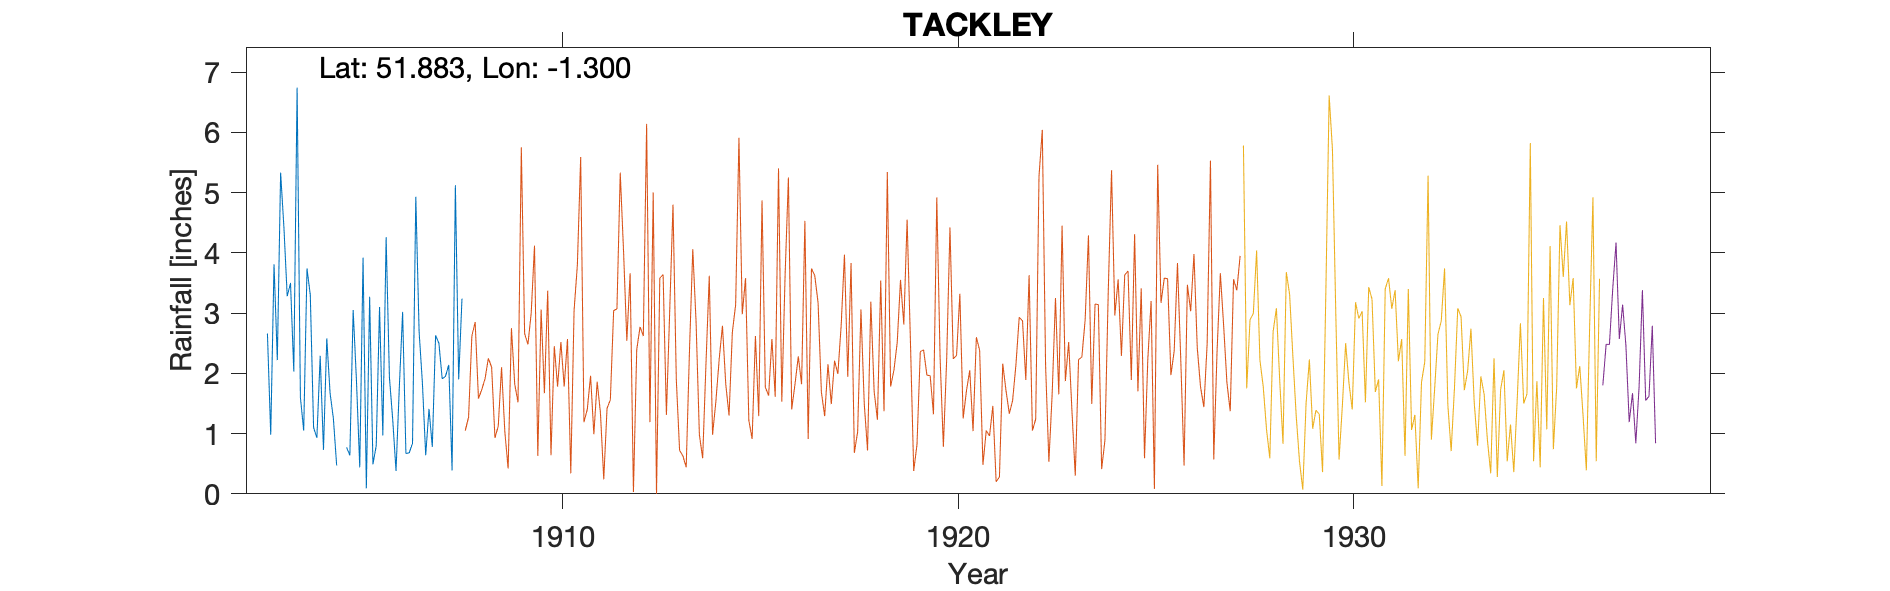

The file beside this chart, header and first rows:
TACKLEY (ST JOHNS FARM), , , , , , , , , , 
Grid ref, SP483207, Long, -1.3, Lat, 51.88, Elevation, 246, ft, , 
Station no, RR4153, , , , , , , , , 
, 1900, 1901, 1902, 1903, 1904, 1905, 1906, 1907, 1908, 1909
January, , , , 2.66, 3.74, 0.77, 4.26, 0.64, , 
February, , , , 0.98, 3.3, 0.64, 1.93, 1.41, , 
March, , , , 3.81, 1.1, 3.05, 1.23, 0.78, , 
April, , , , 2.22, 0.93, 1.88, 0.38, 2.63, , 
May, , , , 5.33, 2.29, 0.44, 1.77, 2.5, , 
June, , , , 4.42, 0.73, 3.92, 3.02, 1.91, , 
July, , , , 3.28, 2.58, 0.09, 0.67, 1.95, , 
August, , , , 3.5, 1.67, 3.27, 0.68, 2.14, , 
September, , , , 2.03, 1.25, 0.49, 0.84, 0.39, , 
October, , , , 6.74, 0.47, 0.8, 4.93, 5.12, , 
November, , , , 1.6, -999, 3.1, 2.69, 1.9, , 
December, , , , 1.05, -999, 0.97, 1.84, 3.24, , 
Total, , , , 37.62, 20.19, 19.42, 24.24, 24.61, , 
1904 Nov Dec -999 (2.13), , , , , , , , , , 
1908 Total corrected, , , , , , , , , , 
Gauge moved 1908, , , , , , , , , , 
